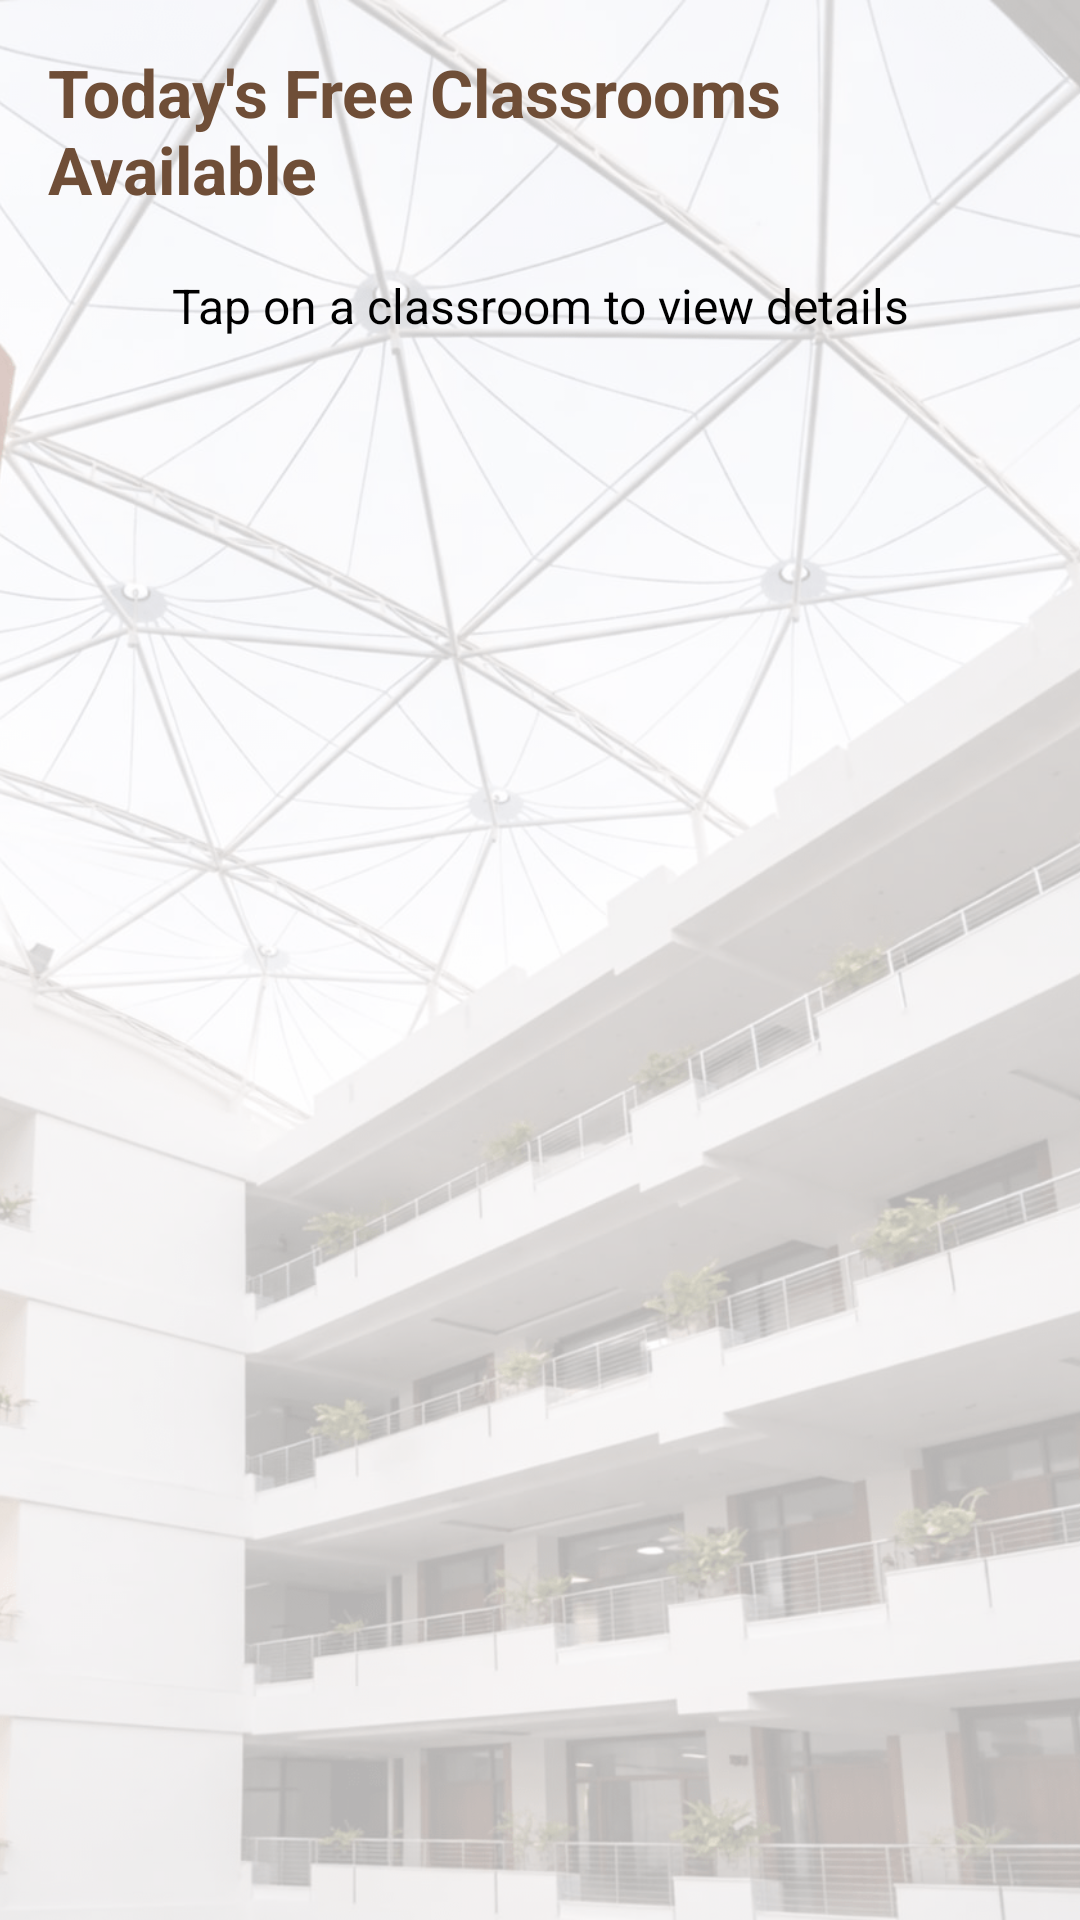

Here is an Android app screen rendered from its layout file. Give the layout XML and the strings, colors and styles it references.
<!-- AndroidManifest.xml: application theme Theme.AppCompat.Light.NoActionBar -->
<!-- res/layout/activity_todays_free_classes.xml -->
<?xml version="1.0" encoding="utf-8"?>
<FrameLayout xmlns:android="http://schemas.android.com/apk/res/android"
    android:layout_width="match_parent"
    android:layout_height="match_parent">

    
    <ImageView
        android:layout_width="match_parent"
        android:layout_height="match_parent"
        android:src="@drawable/bg"
        android:scaleType="centerCrop"/>

    
    <View
        android:layout_width="match_parent"
        android:layout_height="match_parent"
        android:background="@drawable/white_overlay"/>

    
    <ScrollView
        android:layout_width="match_parent"
        android:layout_height="match_parent"
        android:padding="16dp">

        <LinearLayout
            android:layout_width="match_parent"
            android:layout_height="wrap_content"
            android:orientation="vertical">

            
            <TextView
                android:id="@+id/txtHeading"
                android:layout_width="wrap_content"
                android:layout_height="wrap_content"
                android:text="Today's Free Classrooms Available"
                android:textSize="22sp"
                android:textStyle="bold"
                android:textColor="@color/coffee"
                android:layout_marginBottom="20dp"/>

            <TextView
                android:layout_width="match_parent"
                android:layout_height="wrap_content"
                android:text="Tap on a classroom to view details"
                android:textSize="16sp"
                android:textColor="@android:color/black"
                android:layout_marginBottom="12dp"
                android:gravity="center"/>

            
            <LinearLayout
                android:id="@+id/containerPeriods"
                android:layout_width="match_parent"
                android:layout_height="wrap_content"
                android:orientation="vertical"/>

        </LinearLayout>

    </ScrollView>

    
    <LinearLayout
        android:id="@+id/loadingLayout"
        android:layout_width="match_parent"
        android:layout_height="match_parent"
        android:orientation="vertical"
        android:gravity="center"
        android:background="#80FFFFFF"
        android:visibility="gone">

        <ProgressBar
            android:layout_width="60dp"
            android:layout_height="60dp"/>

        <TextView
            android:text="Please wait..."
            android:textSize="18sp"
            android:textStyle="bold"
            android:layout_marginTop="10dp"
            android:layout_width="wrap_content"
            android:layout_height="wrap_content"/>

    </LinearLayout>

</FrameLayout>
<!-- resources referenced by this layout -->
<resources>
  <color name="coffee">#6F4E37</color>
  <!-- drawable bg: png bitmap (drawable, 528484 bytes) -->
  <!-- drawable white_overlay (drawable) -->
  <shape xmlns:android="http://schemas.android.com/apk/res/android">
      <solid android:color="#B3FFFFFF"/>
  </shape>
</resources>
